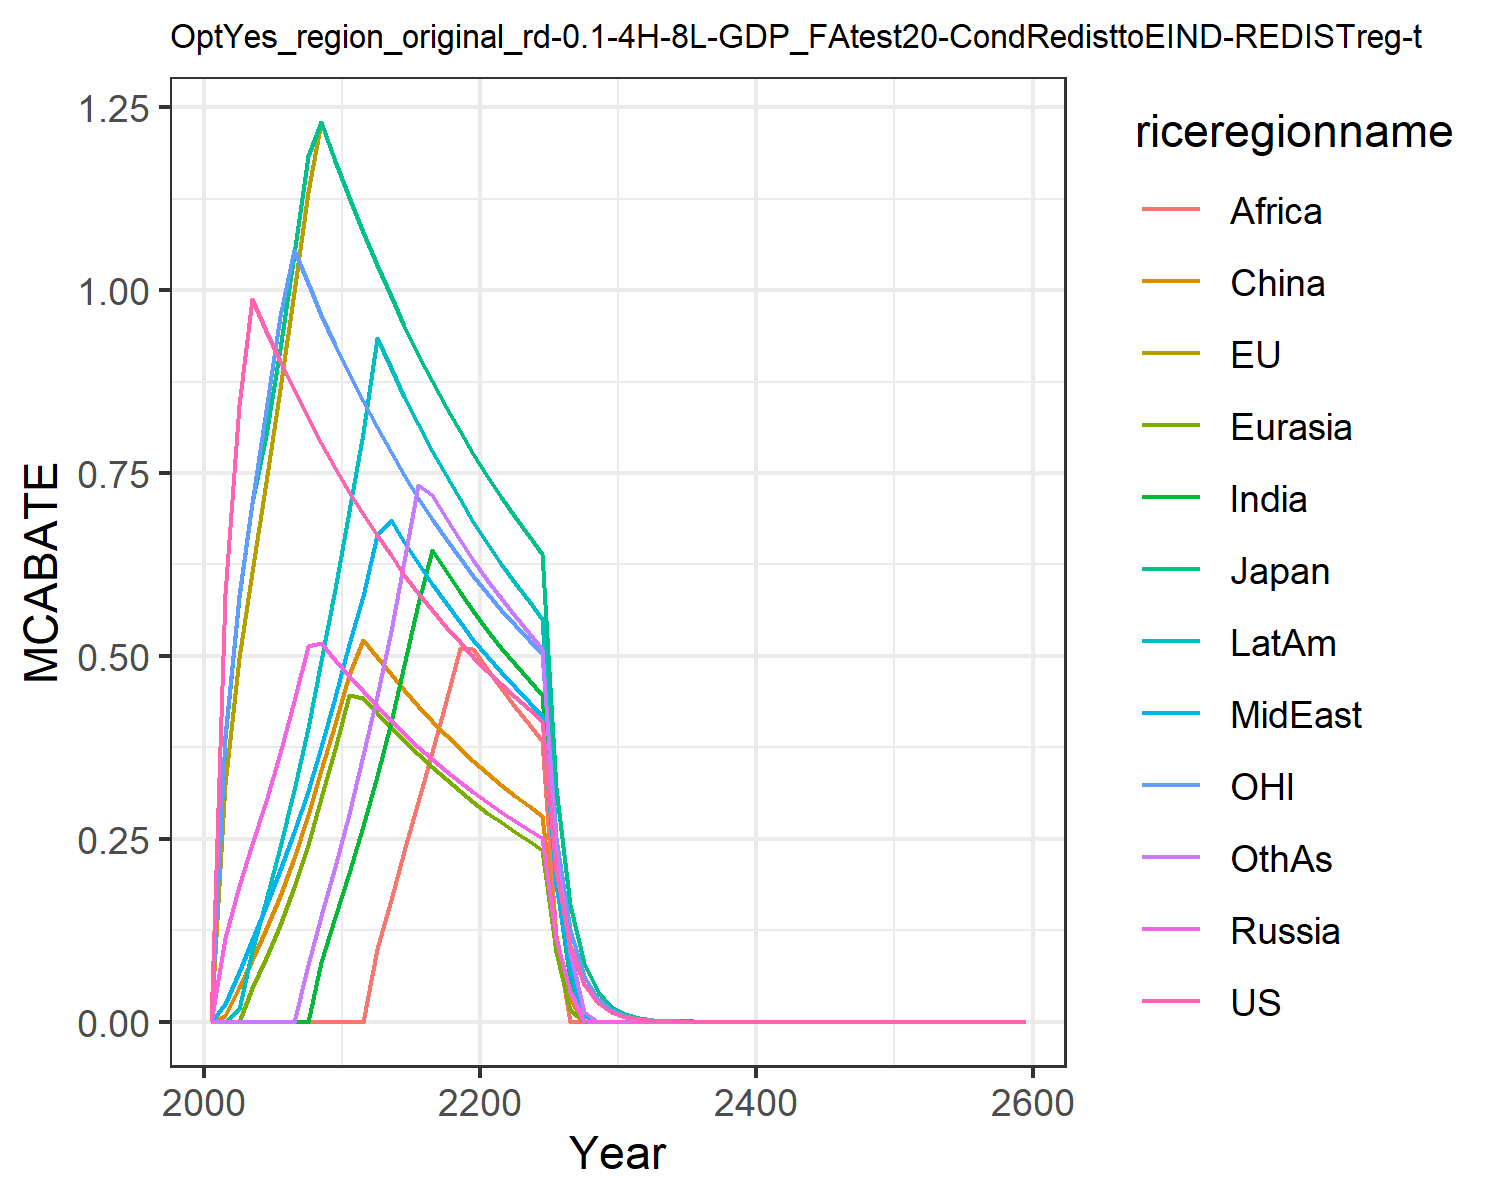

The table this chart was drawn from, first rows:
0.0, 0.0, 0.0, 0.0, 0.0, 0.0, 0.0, 0.0, 0.0, 0.0, 0.0, 0.0
0.5847, 0.3254, 0.386, 0.1138, 0.0, 0.008423, 0.0, 0.02355, 0.0, 0.0, 0.3902, 0.0
0.8424, 0.4975, 0.58, 0.1861, 0.0, 0.04653, 0.0, 0.06797, 0.0, 0.01706, 0.5829, 0.0
0.9884, 0.6153, 0.7085, 0.2423, 0.04573, 0.08449, 0.0, 0.1112, 0.0, 0.097, 0.7091, 0.0
0.9447, 0.7378, 0.802, 0.302, 0.08753, 0.1262, 0.0, 0.158, 0.0, 0.1665, 0.836, 0.0
0.9031, 0.8654, 0.9196, 0.3673, 0.1327, 0.1723, 0.0, 0.207, 0.0, 0.2384, 0.9653, 0.0
0.8636, 0.9975, 1.05, 0.4382, 0.1838, 0.2244, 0.0, 0.259, 0.0, 0.3163, 1.056, 0.0
0.8261, 1.134, 1.183, 0.5132, 0.2415, 0.282, 0.0, 0.315, 0.0, 0.4014, 1.01, 0.07783
0.7905, 1.23, 1.23, 0.5178, 0.3053, 0.3443, 0.08138, 0.3752, 0.0, 0.4934, 0.9662, 0.144
0.7566, 1.177, 1.177, 0.4948, 0.3725, 0.4075, 0.1428, 0.4436, 0.0, 0.5918, 0.9248, 0.2119
0.7245, 1.127, 1.127, 0.4727, 0.446, 0.4735, 0.2038, 0.5168, 0.0, 0.6979, 0.8855, 0.2836
0.6939, 1.079, 1.079, 0.4516, 0.443, 0.5222, 0.2669, 0.5826, 0.0, 0.8046, 0.8481, 0.3645
0.6649, 1.034, 1.034, 0.4314, 0.4224, 0.4981, 0.3361, 0.6651, 0.09879, 0.9345, 0.8126, 0.4455
0.6373, 0.9914, 0.9914, 0.4121, 0.4024, 0.4749, 0.4092, 0.6863, 0.167, 0.8931, 0.7789, 0.5338
0.6111, 0.9506, 0.9506, 0.3936, 0.3834, 0.4528, 0.4874, 0.6556, 0.2331, 0.8538, 0.7469, 0.6299
0.5862, 0.9119, 0.9119, 0.3761, 0.3653, 0.4317, 0.5704, 0.6264, 0.2999, 0.8164, 0.7165, 0.7332
0.5626, 0.8751, 0.8751, 0.3593, 0.348, 0.4116, 0.6452, 0.5985, 0.3682, 0.7807, 0.6876, 0.7195
0.5401, 0.8402, 0.8402, 0.3434, 0.3315, 0.3924, 0.6158, 0.572, 0.4386, 0.7467, 0.6602, 0.6885
0.5188, 0.807, 0.807, 0.3281, 0.3155, 0.374, 0.5878, 0.5466, 0.5108, 0.7144, 0.6341, 0.6589
0.4985, 0.7755, 0.7755, 0.3135, 0.3003, 0.3564, 0.561, 0.5224, 0.5092, 0.6834, 0.6093, 0.6307
0.4793, 0.7455, 0.7455, 0.2997, 0.2859, 0.3397, 0.5356, 0.4994, 0.4816, 0.6541, 0.5858, 0.6039
0.461, 0.7171, 0.7171, 0.2867, 0.2724, 0.3239, 0.5115, 0.4776, 0.4557, 0.6263, 0.5634, 0.5786
0.4436, 0.69, 0.69, 0.2743, 0.2595, 0.3089, 0.4888, 0.4569, 0.4308, 0.6, 0.5422, 0.5546
0.4271, 0.6644, 0.6644, 0.2625, 0.2472, 0.2946, 0.4671, 0.4373, 0.4071, 0.5749, 0.522, 0.5317
0.4114, 0.64, 0.64, 0.2512, 0.2354, 0.2809, 0.4464, 0.4185, 0.3844, 0.5511, 0.5028, 0.51
0.2057, 0.32, 0.32, 0.1126, 0.09484, 0.1177, 0.1912, 0.1875, 0.1159, 0.2517, 0.2514, 0.234
0.1029, 0.16, 0.16, 0.04133, 0.01564, 0.02975, 0.05662, 0.06872, 4.058791117021601e-9, 0.09909, 0.1257, 0.0936
0.05143, 0.08, 0.08, 2.46562581549203e-8, 2.46562581549203e-8, 1.291433537234144e-9, 2.0293955585108004e-9, 1.8449050531916372e-9, 2.0293955585108004e-9, 0.009405, 0.06285, 0.01397
0.02571, 0.04, 0.04, 5.665154816236435e-8, 4.443373901757691e-8, 1.8024500290004637e-9, 1.0146977792554002e-9, 9.224525265958186e-10, 1.0146977792554002e-9, 1.1991882845745636e-9, 0.03143, 0.0
0.01286, 0.02, 0.02, 6.164064538730075e-9, 4.815722573583681e-8, 3.22858384308536e-10, 5.073488896277001e-10, 4.612262632979093e-10, 5.073488896277001e-10, 1.3355473167248495e-8, 0.01571, 0.0
0.006428, 0.009999, 0.009999, 1.1108434754394228e-8, 1.1108434754394228e-8, 1.2959840546793252e-8, 1.0498716059619078e-8, 2.3061313164895465e-10, 1.5761540423425786e-8, 2.406827530118749e-8, 0.007857, 0.0
0.003214, 0.005, 0.005, 5.554217377197114e-9, 1.5410161346825187e-9, 1.7978521571296033e-9, 1.2683722240692502e-10, 3.541802281395846e-8, 1.6614309820655056e-8, 3.3388682918121237e-9, 0.003928, 3.0820322693650375e-9
0.001607, 0.0025, 0.0025, 2.777108688598557e-9, 2.777108688598557e-9, 8.989260785648017e-10, 1.4125981234589758e-9, 2.386071831731609e-9, 1.572592183636736e-9, 1.8015166830628026e-7, 0.001964, 0.0
0.0008035, 0.00125, 0.00125, 1.1609598019555374e-8, 1.2302112709308572e-8, 1.089407078324249e-9, 2.5456829645486776e-9, 3.3095285786706936e-5, 2.5456829645486776e-9, 8.347170729530309e-10, 0.0009821, 7.705080673412594e-10
0.0004018, 0.000625, 0.000625, 1.993722154384096e-8, 1.9262701683531484e-10, 8.288743324154556e-13, 1.2728414822743388e-9, 9.672390786141094e-10, 3.5314953086474396e-10, 1.3327288768417617e-8, 0.000491, 1.3885543442992785e-9
0.0002009, 0.0003125, 0.0003125, 1.0021348097270025e-8, 1.391953427595308e-8, 0.0, 6.364207411371694e-10, 9.816984436148499e-9, 3.32204590712802e-11, 1.1890682070907227e-8, 0.0002455, 1.9262701683531484e-10
0.0001004, 0.0001562, 0.0001562, 1.2475253325304843e-8, 1.3360351665533031e-8, 2.1998677950251496e-9, 2.8192341625498818e-9, 8.510821941472945e-9, 9.361904135620239e-9, 5.945341035453614e-9, 0.0001228, 3.471385860748196e-10
5.02202146289247e-5, 7.812033386721609e-5, 7.812033386721609e-5, 7.316429480231638e-8, 1.4740303363670334e-8, 8.970290517204157e-10, 4.6809520678101195e-9, 4.255410970736473e-9, 1.4096170812749409e-9, 2.100763518070473e-9, 6.13802623242413e-5, 1.8856009671644163e-9
2.511010731446235e-5, 3.9060166933608045e-5, 3.9060166933608045e-5, 7.370151681835167e-9, 2.2703413455513445e-8, 3.6386155532139088e-9, 5.717824440764721e-9, 5.19802221887702e-9, 5.717824440764721e-9, 1.66431700242639e-8, 3.069013116212065e-5, 7.688820443317858e-10
1.2555053657231176e-5, 1.9530083466804023e-5, 1.9530083466804023e-5, 3.995577749483929e-9, 2.702497636511186e-13, 3.0191484136688124e-9, 6.755972375015571e-9, 2.59901110943851e-9, 6.755972375015571e-9, 9.13878219789086e-9, 1.5345065581060323e-5, 4.714002417911041e-10
6.277526828615588e-6, 9.765041733402011e-6, 9.765041733402011e-6, 4.1693041265297685e-8, 1.1768133424743107e-7, 9.096538883034772e-10, 3.33883845024517e-9, 1.299505554719255e-9, 1.4294561101911802e-9, 2.5569142210131303e-8, 7.672532790530162e-6, 1.5408561052655129e-9
3.138763414307794e-6, 4.882520866701006e-6, 4.882520866701006e-6, 2.092508942871862e-6, 2.092508942871862e-6, 2.441260433350503e-6, 3.836266395265081e-6, 3.487514904786438e-6, 3.836266395265081e-6, 4.533769376222367e-6, 3.836266395265081e-6, 4.185017885743724e-6
1.569381707153897e-6, 2.441260433350503e-6, 2.441260433350503e-6, 1.046254471435931e-6, 1.046254471435931e-6, 1.2206302166752514e-6, 1.9181331976325404e-6, 1.743757452393219e-6, 1.9181331976325404e-6, 2.2668846881111834e-6, 1.9181331976325404e-6, 2.092508942871862e-6
7.846908535769485e-7, 1.2206302166752514e-6, 1.2206302166752514e-6, 5.231272357179655e-7, 5.231272357179655e-7, 6.103151083376257e-7, 9.590665988162702e-7, 8.718787261966095e-7, 9.590665988162702e-7, 1.1334423440555917e-6, 9.590665988162702e-7, 1.046254471435931e-6
3.9234542678847424e-7, 6.103151083376257e-7, 6.103151083376257e-7, 2.6156361785898274e-7, 2.6156361785898274e-7, 3.0515755416881285e-7, 4.795332994081351e-7, 4.3593936309830473e-7, 4.795332994081351e-7, 5.667211720277959e-7, 4.795332994081351e-7, 5.231272357179655e-7
1.9617271339423712e-7, 3.0515755416881285e-7, 3.0515755416881285e-7, 1.3078180892949137e-7, 1.3078180892949137e-7, 1.5257877708440643e-7, 2.3976664970406755e-7, 2.1796968154915236e-7, 2.3976664970406755e-7, 2.8336058601389793e-7, 2.3976664970406755e-7, 2.6156361785898274e-7
9.808635669711856e-8, 1.5257877708440643e-7, 1.5257877708440643e-7, 6.539090446474569e-8, 6.539090446474569e-8, 7.628938854220321e-8, 1.1988332485203378e-7, 1.0898484077457618e-7, 1.1988332485203378e-7, 1.4168029300694897e-7, 1.1988332485203378e-7, 1.3078180892949137e-7
4.904317834855928e-8, 7.628938854220321e-8, 7.628938854220321e-8, 3.269545223237284e-8, 3.269545223237284e-8, 3.814469427110161e-8, 5.994166242601689e-8, 5.449242038728809e-8, 5.994166242601689e-8, 7.084014650347448e-8, 5.994166242601689e-8, 6.539090446474569e-8
2.452158917427964e-8, 3.814469427110161e-8, 3.814469427110161e-8, 1.634772611618642e-8, 1.634772611618642e-8, 1.9072347135550803e-8, 2.9970831213008444e-8, 2.7246210193644046e-8, 2.9970831213008444e-8, 3.542007325173724e-8, 2.9970831213008444e-8, 3.269545223237284e-8
1.226079458713982e-8, 1.9072347135550803e-8, 1.9072347135550803e-8, 8.17386305809321e-9, 8.17386305809321e-9, 9.536173567775402e-9, 1.4985415606504222e-8, 1.3623105096822023e-8, 1.4985415606504222e-8, 1.771003662586862e-8, 1.4985415606504222e-8, 1.634772611618642e-8
6.13039729356991e-9, 9.536173567775402e-9, 9.536173567775402e-9, 4.086931529046605e-9, 4.086931529046605e-9, 4.768086783887701e-9, 7.492707803252111e-9, 6.811552548411011e-9, 7.492707803252111e-9, 8.85501831293431e-9, 7.492707803252111e-9, 8.17386305809321e-9
3.065198646784955e-9, 4.768086783887701e-9, 4.768086783887701e-9, 2.0434657645233027e-9, 2.0434657645233027e-9, 2.3840433919438504e-9, 3.7463539016260555e-9, 3.4057762742055057e-9, 3.7463539016260555e-9, 4.427509156467155e-9, 3.7463539016260555e-9, 4.086931529046605e-9
1.5325993233924775e-9, 2.3840433919438504e-9, 2.3840433919438504e-9, 1.0217328822616513e-9, 1.0217328822616513e-9, 1.1920216959719252e-9, 1.8731769508130278e-9, 1.7028881371027528e-9, 1.8731769508130278e-9, 2.2137545782335776e-9, 1.8731769508130278e-9, 2.0434657645233027e-9
7.662996616962388e-10, 1.1920216959719252e-9, 1.1920216959719252e-9, 5.108664411308257e-10, 5.108664411308257e-10, 5.960108479859626e-10, 9.365884754065139e-10, 8.514440685513764e-10, 9.365884754065139e-10, 1.1068772891167888e-9, 9.365884754065139e-10, 1.0217328822616513e-9
3.831498308481194e-10, 5.960108479859626e-10, 5.960108479859626e-10, 2.5543322056541283e-10, 2.5543322056541283e-10, 2.980054239929813e-10, 4.682942377032569e-10, 4.257220342756882e-10, 4.682942377032569e-10, 5.534386445583944e-10, 4.682942377032569e-10, 5.108664411308257e-10
1.915749154240597e-10, 2.980054239929813e-10, 2.980054239929813e-10, 1.2771661028270642e-10, 1.2771661028270642e-10, 1.4900271199649065e-10, 2.3414711885162847e-10, 2.128610171378441e-10, 2.3414711885162847e-10, 2.767193222791972e-10, 2.3414711885162847e-10, 2.5543322056541283e-10
9.578745771202984e-11, 1.4900271199649065e-10, 1.4900271199649065e-10, 6.385830514135321e-11, 6.385830514135321e-11, 7.450135599824533e-11, 1.1707355942581423e-10, 1.0643050856892205e-10, 1.1707355942581423e-10, 1.383596611395986e-10, 1.1707355942581423e-10, 1.2771661028270642e-10
4.789372885601492e-11, 7.450135599824533e-11, 7.450135599824533e-11, 3.1929152570676604e-11, 3.1929152570676604e-11, 3.725067799912266e-11, 5.853677971290712e-11, 5.3215254284461026e-11, 5.853677971290712e-11, 6.91798305697993e-11, 5.853677971290712e-11, 6.385830514135321e-11
2.394686442800746e-11, 3.725067799912266e-11, 3.725067799912266e-11, 1.5964576285338302e-11, 1.5964576285338302e-11, 1.862533899956133e-11, 2.926838985645356e-11, 2.6607627142230513e-11, 2.926838985645356e-11, 3.458991528489965e-11, 2.926838985645356e-11, 3.1929152570676604e-11
1.197343221400373e-11, 1.862533899956133e-11, 1.862533899956133e-11, 7.982288142669151e-12, 7.982288142669151e-12, 9.312669499780666e-12, 1.463419492822678e-11, 1.3303813571115257e-11, 1.463419492822678e-11, 1.7294957642449825e-11, 1.463419492822678e-11, 1.5964576285338302e-11
